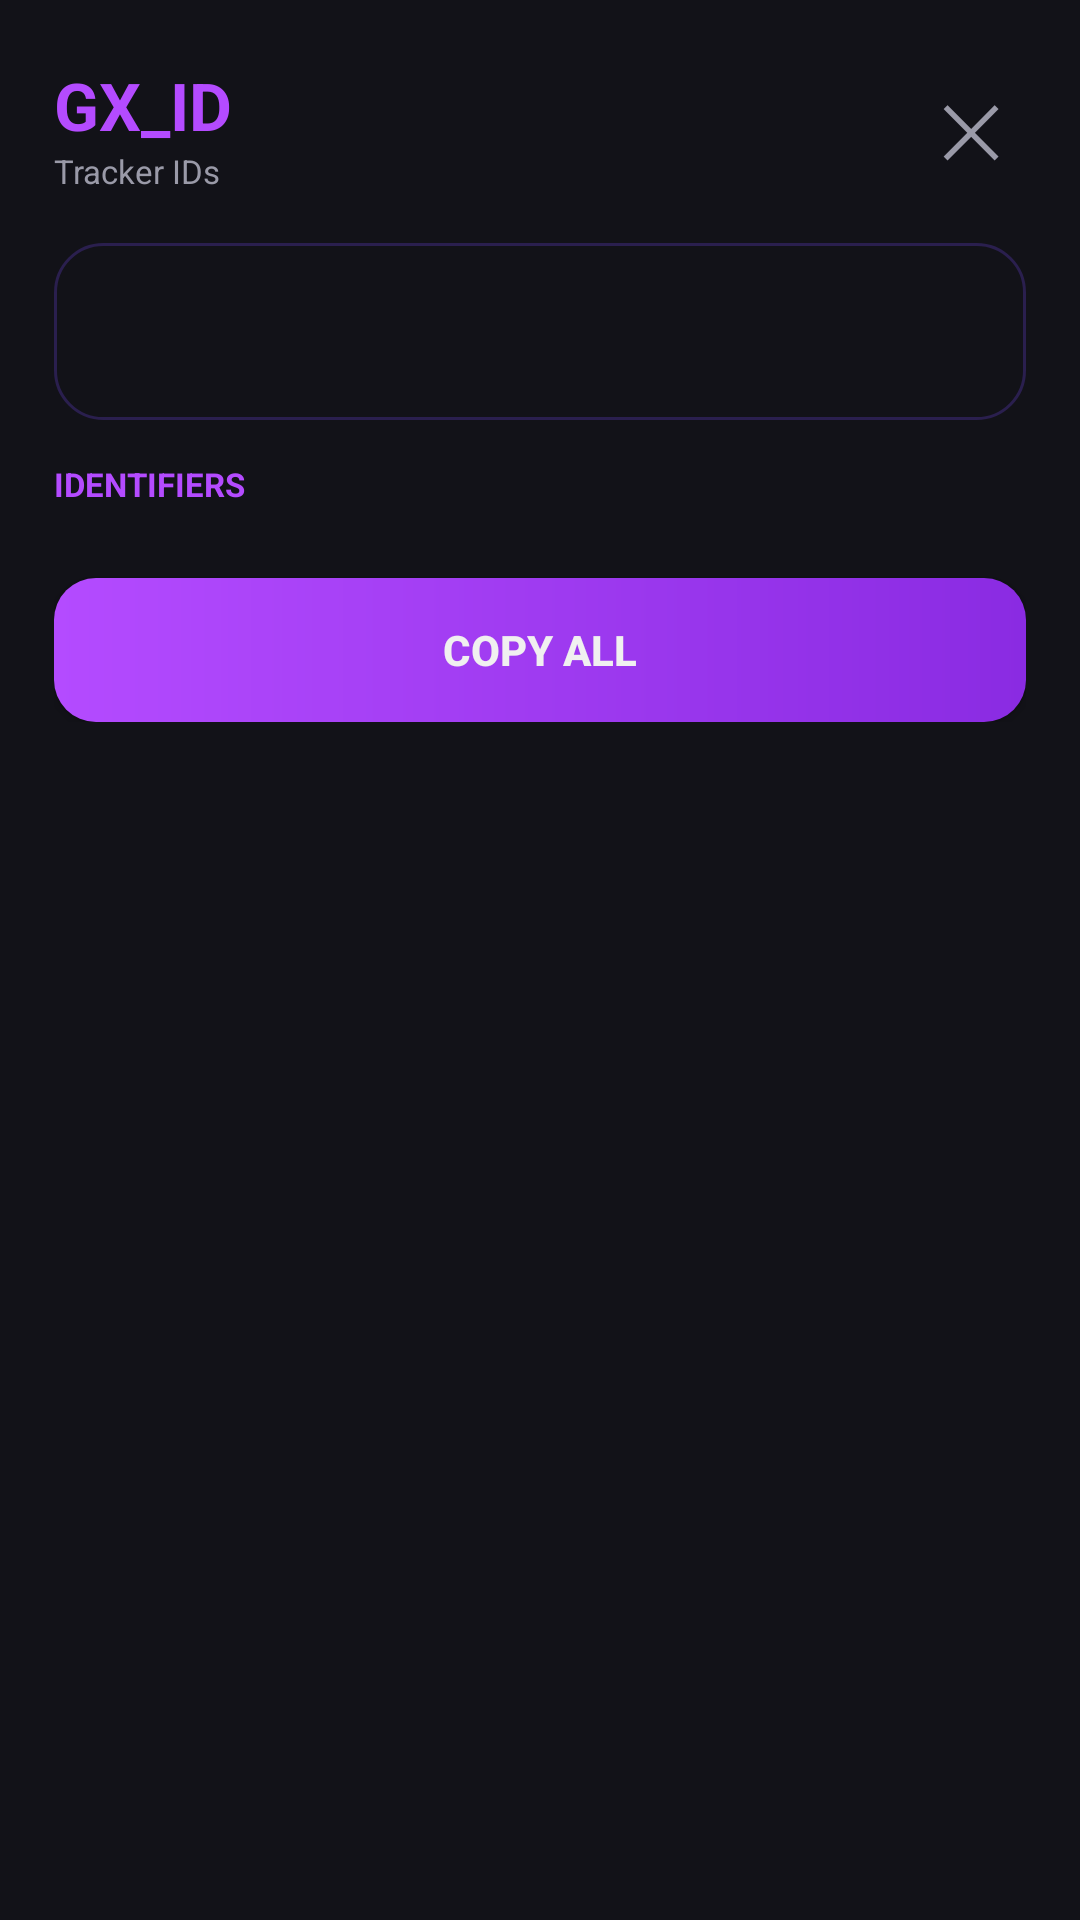

Produce the Android XML layout that renders to this screen, including the resource entries it uses.
<!-- AndroidManifest.xml: application theme Theme.GXID -->
<!-- res/layout/dialog_ids.xml -->
<?xml version="1.0" encoding="utf-8"?>
<ScrollView xmlns:android="http://schemas.android.com/apk/res/android"
    android:layout_width="match_parent"
    android:layout_height="wrap_content"
    android:background="@color/surface_dark"
    android:padding="18dp">

    <LinearLayout
        android:layout_width="match_parent"
        android:layout_height="wrap_content"
        android:orientation="vertical">

        <LinearLayout
            android:layout_width="match_parent"
            android:layout_height="wrap_content"
            android:orientation="horizontal"
            android:gravity="center_vertical">

            <LinearLayout
                android:layout_width="0dp"
                android:layout_height="wrap_content"
                android:layout_weight="1"
                android:orientation="vertical">

                <TextView
                    android:layout_width="wrap_content"
                    android:layout_height="wrap_content"
                    android:text="GX_ID"
                    android:textColor="@color/neon_purple"
                    android:textSize="22sp"
                    android:textStyle="bold" />

                <TextView
                    android:layout_width="wrap_content"
                    android:layout_height="wrap_content"
                    android:text="Tracker IDs"
                    android:textColor="@color/text_gray"
                    android:textSize="11sp" />
            </LinearLayout>

            <TextView
                android:id="@+id/btnClose"
                android:layout_width="wrap_content"
                android:layout_height="wrap_content"
                android:text="✕"
                android:textColor="@color/text_gray"
                android:textSize="24sp"
                android:padding="8dp" />
        </LinearLayout>

        <LinearLayout
            android:layout_width="match_parent"
            android:layout_height="wrap_content"
            android:layout_marginTop="14dp"
            android:orientation="vertical"
            android:background="@drawable/card_bg"
            android:padding="12dp">

            <TextView
                android:id="@+id/tvAppName"
                android:layout_width="wrap_content"
                android:layout_height="wrap_content"
                android:textColor="@color/text_white"
                android:textSize="15sp"
                android:textStyle="bold" />

            <TextView
                android:id="@+id/tvAppPkg"
                android:layout_width="wrap_content"
                android:layout_height="wrap_content"
                android:textColor="@color/text_gray"
                android:textSize="11sp" />
        </LinearLayout>

        <TextView
            android:layout_width="wrap_content"
            android:layout_height="wrap_content"
            android:layout_marginTop="14dp"
            android:text="IDENTIFIERS"
            android:textColor="@color/neon_purple"
            android:textSize="11sp"
            android:textStyle="bold" />

        <LinearLayout
            android:id="@+id/containerIds"
            android:layout_width="match_parent"
            android:layout_height="wrap_content"
            android:layout_marginTop="8dp"
            android:orientation="vertical" />

        <Button
            android:id="@+id/btnCopyAll"
            android:layout_width="match_parent"
            android:layout_height="wrap_content"
            android:layout_marginTop="16dp"
            android:text="COPY ALL"
            android:textColor="@color/text_white"
            android:textStyle="bold"
            android:background="@drawable/btn_gradient" />
    </LinearLayout>
</ScrollView>
<!-- resources referenced by this layout -->
<resources>
  <color name="neon_purple">#B44BFF</color>
  <color name="surface_dark">#121218</color>
  <color name="text_gray">#9A9AA8</color>
  <color name="text_white">#F0F0F0</color>
  <!-- drawable btn_gradient (drawable) -->
  <?xml version="1.0" encoding="utf-8"?>
  <shape xmlns:android="http://schemas.android.com/apk/res/android">
      <gradient
          android:startColor="@color/neon_purple"
          android:endColor="@color/neon_purple2"
          android:angle="0" />
      <corners android:radius="14dp" />
  </shape>
  <!-- drawable card_bg (drawable) -->
  <?xml version="1.0" encoding="utf-8"?>
  <shape xmlns:android="http://schemas.android.com/apk/res/android">
      <solid android:color="@color/surface_dark" />
      <stroke android:width="1dp" android:color="@color/border_purple" />
      <corners android:radius="16dp" />
  </shape>
  <style name="Theme.GXID" parent="Theme.MaterialComponents.DayNight.NoActionBar">
          <item name="android:statusBarColor">@color/bg_dark</item>
          <item name="android:navigationBarColor">@color/bg_dark</item>
          <item name="android:windowBackground">@color/bg_dark</item>
          <item name="colorPrimary">@color/neon_purple</item>
          <item name="colorPrimaryVariant">@color/neon_purple2</item>
          <item name="colorOnPrimary">@color/text_white</item>
          <item name="android:textColorPrimary">@color/text_white</item>
      </style>
  <color name="neon_purple2">#8A2BE2</color>
  <color name="border_purple">#2A1F4E</color>
  <color name="bg_dark">#0A0A0F</color>
</resources>
